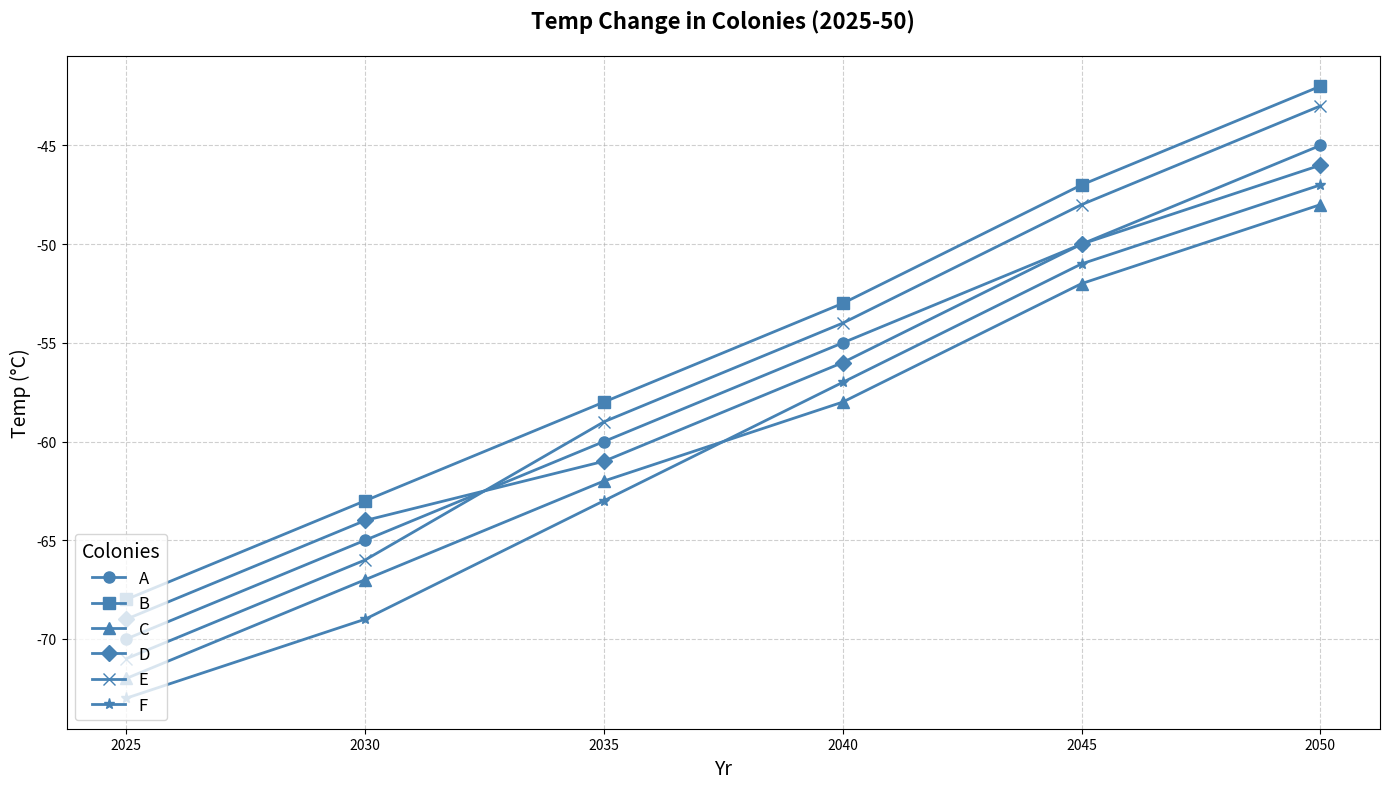

Here is the Python script that generated this plot:
import matplotlib.pyplot as plt
import numpy as np

years = np.array([2025, 2030, 2035, 2040, 2045, 2050])
colony_A = np.array([-70, -65, -60, -55, -50, -45])
colony_B = np.array([-68, -63, -58, -53, -47, -42])
colony_C = np.array([-72, -67, -62, -58, -52, -48])
colony_D = np.array([-69, -64, -61, -56, -50, -46])
colony_E = np.array([-71, -66, -59, -54, -48, -43])
colony_F = np.array([-73, -69, -63, -57, -51, -47])

fig, ax = plt.subplots(figsize=(14, 8))

# Use a consistent color 'steelblue' for all plots
ax.plot(years, colony_A, label='A', color='steelblue', marker='o', linestyle='-', linewidth=2, markersize=8)
ax.plot(years, colony_B, label='B', color='steelblue', marker='s', linestyle='-', linewidth=2, markersize=8)
ax.plot(years, colony_C, label='C', color='steelblue', marker='^', linestyle='-', linewidth=2, markersize=8)
ax.plot(years, colony_D, label='D', color='steelblue', marker='D', linestyle='-', linewidth=2, markersize=8)
ax.plot(years, colony_E, label='E', color='steelblue', marker='x', linestyle='-', linewidth=2, markersize=8)
ax.plot(years, colony_F, label='F', color='steelblue', marker='*', linestyle='-', linewidth=2, markersize=8)

ax.set_title("Temp Change in Colonies (2025-50)", fontsize=16, fontweight='bold', pad=20)
ax.set_xlabel("Yr", fontsize=14)
ax.set_ylabel("Temp (°C)", fontsize=14)

ax.legend(title="Colonies", fontsize=12, title_fontsize=14, loc='lower left')
ax.grid(True, linestyle='--', alpha=0.6)

plt.tight_layout()
plt.show()
